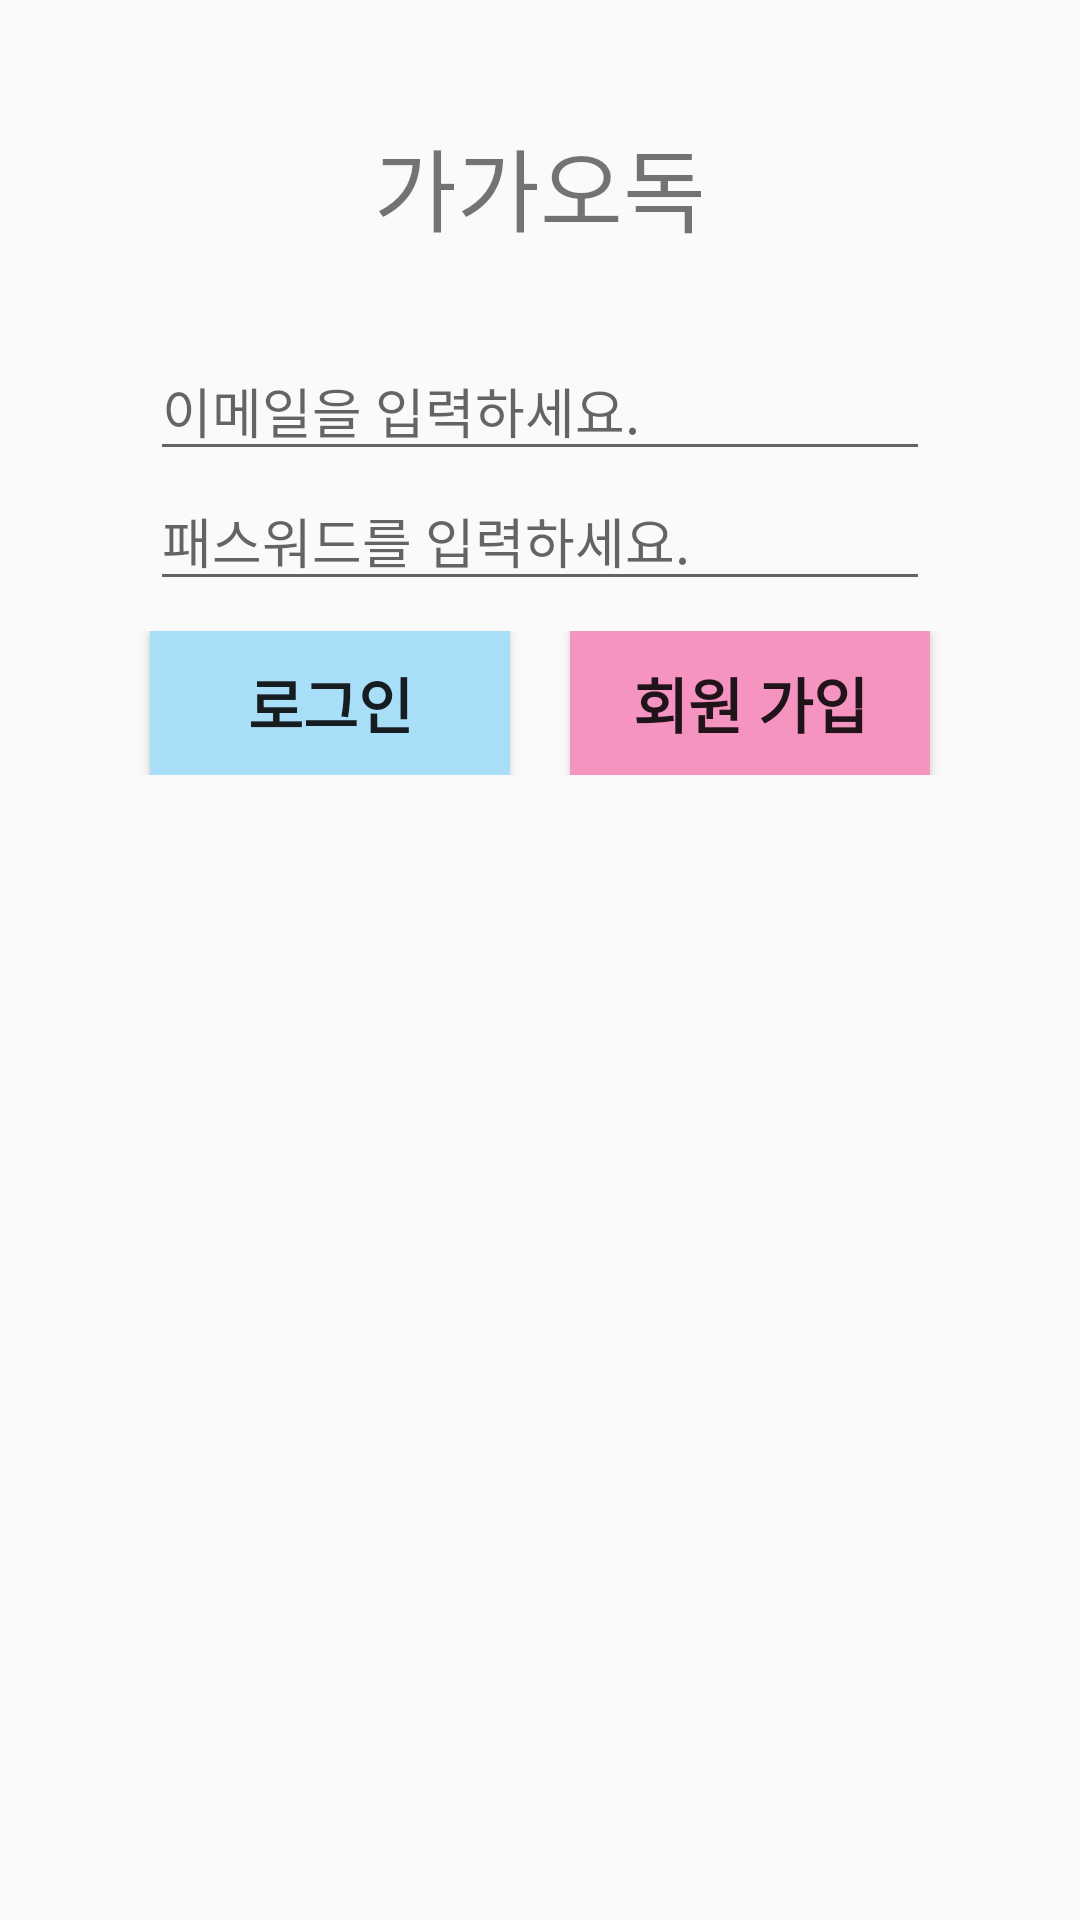

This screen was rendered from an Android layout file. Write that file and the resources it references.
<!-- AndroidManifest.xml: application theme Theme.ChatAndLoginMaster -->
<!-- res/layout/activity_main.xml -->
<?xml version="1.0" encoding="utf-8"?>
<LinearLayout xmlns:android="http://schemas.android.com/apk/res/android"
    android:layout_width="match_parent"
    android:layout_height="match_parent"
    android:orientation="vertical">

    <TextView
        android:layout_width="match_parent"
        android:layout_height="wrap_content"
        android:text="가가오독"
        android:textSize="30sp"
        android:layout_marginTop="40dp"
        android:gravity="center" />

    <EditText
        android:id="@+id/emailEdt"
        android:layout_width="match_parent"
        android:layout_height="wrap_content"
        android:hint="이메일을 입력하세요. "
        android:maxLines="1"
        android:ems="10"
        android:inputType="textEmailAddress"
        android:layout_marginRight="50dp"
        android:layout_marginLeft="50dp"
        android:layout_marginTop="30dp" />

    <EditText
        android:id="@+id/pwEdt"
        android:layout_width="match_parent"
        android:layout_height="wrap_content"
        android:layout_marginRight="50dp"
        android:layout_marginLeft="50dp"
        android:inputType="textPassword"
        android:maxLines="1"
        android:ems="10"
        android:hint="패스워드를 입력하세요. " />

    <LinearLayout
        android:layout_width="match_parent"
        android:layout_height="wrap_content"
        android:layout_marginTop="10dp"
        android:orientation="horizontal" >

        <Button
            android:id="@+id/loginBtn"
            android:layout_width="match_parent"
            android:layout_height="wrap_content"
            android:text="로그인"
            android:textSize="20sp"
            android:textStyle="bold"
            android:background="#A9DEF9"
            android:layout_marginLeft="50dp"
            android:layout_marginRight="10dp"
            android:layout_weight="1" />

        <Button
            android:id="@+id/registerBtn"
            android:layout_width="match_parent"
            android:layout_height="wrap_content"
            android:text="회원 가입"
            android:textSize="20sp"
            android:textStyle="bold"
            android:background="#F694C1"
            android:layout_marginRight="50dp"
            android:layout_marginLeft="10dp"
            android:layout_weight="1" />

    </LinearLayout>

    <ProgressBar
        android:id="@+id/progressBar"
        android:layout_width="wrap_content"
        android:layout_height="wrap_content"
        android:layout_gravity="center"
        android:layout_marginTop="30dp"
        android:visibility="gone" />

</LinearLayout>
<!-- resources referenced by this layout -->
<resources>
  <style name="Theme.ChatAndLoginMaster" parent="Theme.AppCompat.Light.DarkActionBar">
      </style>
</resources>
